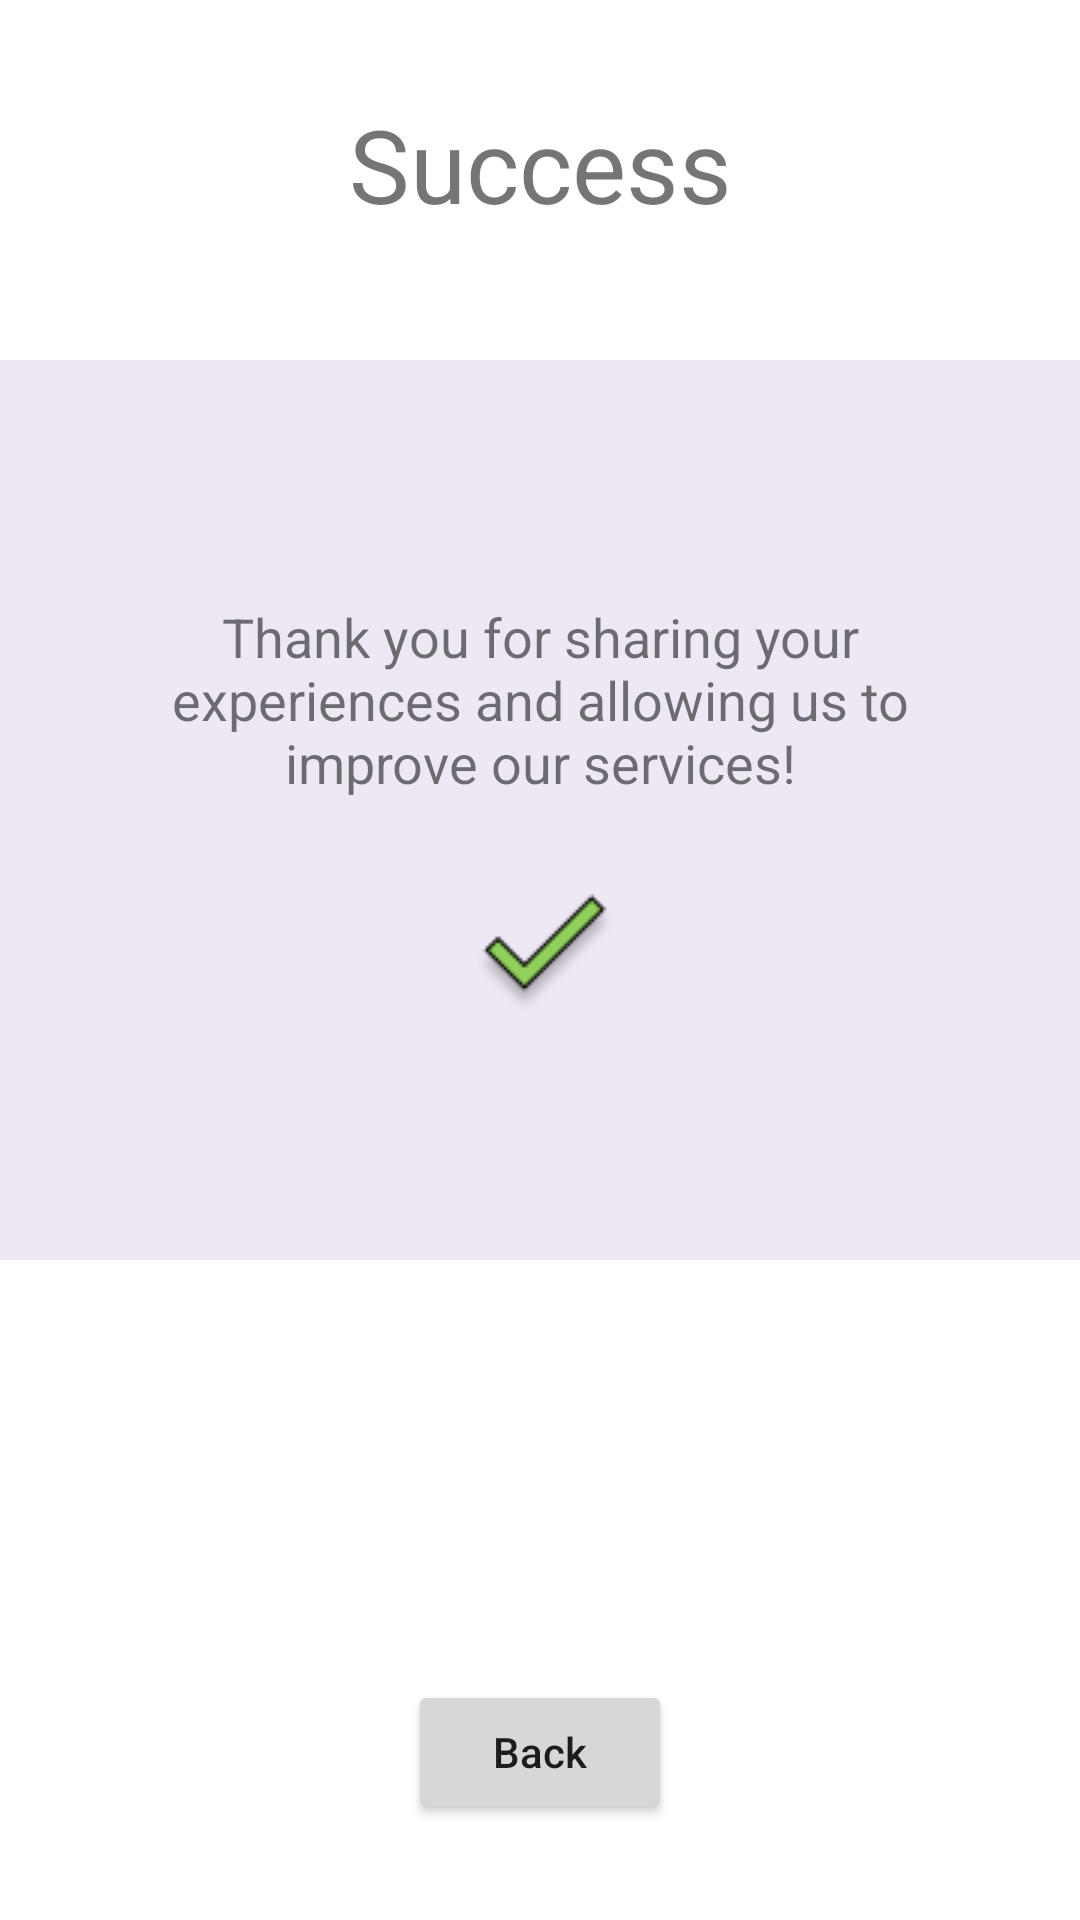

Write the Android layout XML for this screen, with the resource values it uses.
<!-- AndroidManifest.xml: application theme Theme.SmartMobilityApp -->
<!-- res/layout/fragment_rate_ride_success.xml -->
<?xml version="1.0" encoding="utf-8"?>
<androidx.constraintlayout.widget.ConstraintLayout xmlns:android="http://schemas.android.com/apk/res/android"
    xmlns:app="http://schemas.android.com/apk/res-auto"
    xmlns:tools="http://schemas.android.com/tools"
    android:layout_width="match_parent"
    android:layout_height="match_parent"
    tools:context=".ui.flexible_intent.FlexibleIntentSuccessFragment">

    <Button
        android:id="@+id/backButton"
        android:layout_width="wrap_content"
        android:layout_height="wrap_content"
        android:layout_marginBottom="32dp"
        android:text="@string/back"
        android:textAllCaps="false"
        app:cornerRadius="@dimen/button_corner_radius"
        app:layout_constraintBottom_toBottomOf="parent"
        app:layout_constraintEnd_toEndOf="parent"
        app:layout_constraintStart_toStartOf="parent" />

    <TextView
        android:id="@+id/container"
        android:layout_width="0dp"
        android:layout_height="300dp"
        android:layout_marginTop="120dp"
        android:background="@color/light_gray"
        app:layout_constraintEnd_toEndOf="parent"
        app:layout_constraintHorizontal_bias="0.0"
        app:layout_constraintStart_toStartOf="parent"
        app:layout_constraintTop_toTopOf="parent" />

    <TextView
        android:id="@+id/successMessage"
        android:layout_width="0dp"
        android:layout_height="wrap_content"
        android:layout_marginStart="48dp"
        android:layout_marginTop="200dp"
        android:layout_marginEnd="48dp"
        android:gravity="center_horizontal"
        android:text="Thank you for sharing your experiences and allowing us to improve our services!"
        android:textAlignment="center"
        android:textSize="@dimen/text_size"
        app:flow_horizontalAlign="center"
        app:flow_verticalAlign="center"
        app:layout_constraintEnd_toEndOf="parent"
        app:layout_constraintStart_toStartOf="parent"
        app:layout_constraintTop_toTopOf="parent" />

    <TextView
        android:id="@+id/successTextView"
        android:layout_width="wrap_content"
        android:layout_height="wrap_content"
        android:layout_marginTop="@dimen/fragment_title_top_margin"
        android:text="Success"
        android:textSize="@dimen/fragment_title_size"
        app:layout_constraintEnd_toEndOf="parent"
        app:layout_constraintStart_toStartOf="parent"
        app:layout_constraintTop_toTopOf="parent" />

    <ImageView
        android:id="@+id/imageView2"
        android:layout_width="wrap_content"
        android:layout_height="wrap_content"
        android:layout_marginTop="16dp"
        app:layout_constraintEnd_toEndOf="@+id/container"
        app:layout_constraintStart_toStartOf="parent"
        app:layout_constraintTop_toBottomOf="@+id/successMessage"
        app:srcCompat="@drawable/success" />

</androidx.constraintlayout.widget.ConstraintLayout>
<!-- resources referenced by this layout -->
<resources>
  <color name="light_gray">#EEE8F4</color>
  <dimen name="button_corner_radius">20dp</dimen>
  <dimen name="fragment_title_size">34sp</dimen>
  <dimen name="fragment_title_top_margin">32dp</dimen>
  <dimen name="text_size">18sp</dimen>
  <!-- drawable success: png bitmap (drawable, 1305 bytes) -->
  <string name="back">Back</string>
  <style name="Theme.SmartMobilityApp" parent="Theme.MaterialComponents.DayNight.DarkActionBar">
          
          <item name="colorPrimary">@color/purple_500</item>
          <item name="colorPrimaryVariant">@color/purple_700</item>
          <item name="colorOnPrimary">@color/white</item>
          
          <item name="colorSecondary">@color/teal_200</item>
          <item name="colorSecondaryVariant">@color/teal_700</item>
          <item name="colorOnSecondary">@color/black</item>
          
          <item name="android:statusBarColor">?attr/colorPrimaryVariant</item>
          
      </style>
  <color name="purple_700">#6750A4</color>
  <color name="white">#FFFFFFFF</color>
  <color name="black">#FF000000</color>
  <!-- not gathered from this repository: default colours our renderer supplied (Android Studio template values) -->
  <color name="purple_500">#FF6200EE</color>
  <color name="teal_200">#FF03DAC5</color>
  <color name="teal_700">#FF018786</color>
</resources>
